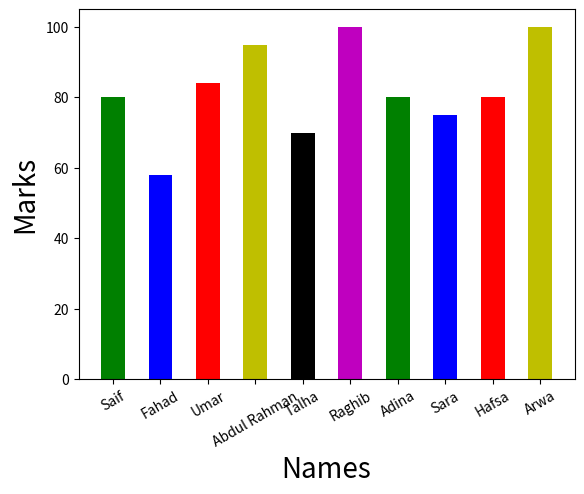

Python code for this plot:
import matplotlib.pyplot as plt

name = ['Saif','Fahad','Umar','Abdul Rahman','Talha','Raghib','Adina','Sara','Hafsa','Arwa']

Height = [80,58,84,95,70,100,80,75,80,100]

colors = ['g','b','r','y','black','m']
plt.bar(name,Height,width=0.5,color=colors) 
plt.xlabel('Names',fontsize= 20)
plt.ylabel('Marks',fontsize= 20)
plt.xticks(rotation=30)

plt.show()
